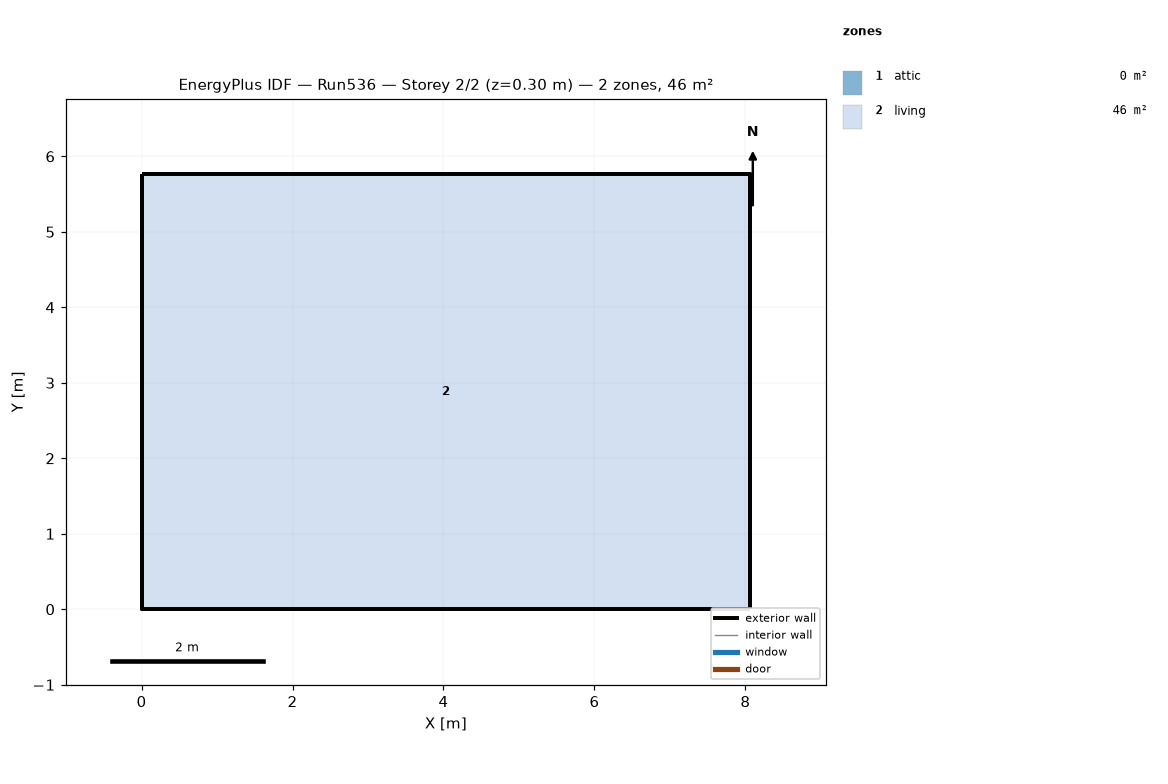
=== STOREY PLAN SPEC (per zone: floor XY polygon, exterior-wall plan segments, windows/doors) ===
zone 1: attic  (0.0 m²)
  exterior wall: (8.06, 0.00) – (8.06, 5.76) – (8.06, 2.88)  [8.6 m]
  exterior wall: (0.00, 5.76) – (0.00, 0.00) – (0.00, 2.88)  [8.6 m]
zone 2: living  (46.5 m²)
  floor: (0.00, 0.00) (0.00, 5.76) (8.06, 5.76) (8.06, 0.00)
  exterior wall: (0.00, 0.00) – (8.06, 0.00)  [8.1 m]
  exterior wall: (8.06, 0.00) – (8.06, 5.76)  [5.8 m]
  exterior wall: (8.06, 5.76) – (0.00, 5.76)  [8.1 m]
  exterior wall: (0.00, 5.76) – (0.00, 0.00)  [5.8 m]

=== DERIVED (storey summary) ===
Building: Run536
Storey: 2 of 2  (floor level z = 0.30 m)
Storey gross floor area: 46.5 m²
Zones on this storey: 2
  - attic: floor 0.0 m²; exterior wall 17.3 m (7.9 m²); WWR 0.0%
  - living: floor 46.5 m²; exterior wall 27.6 m (134.8 m²); WWR 0.0%
Zone adjacency: (none detected)